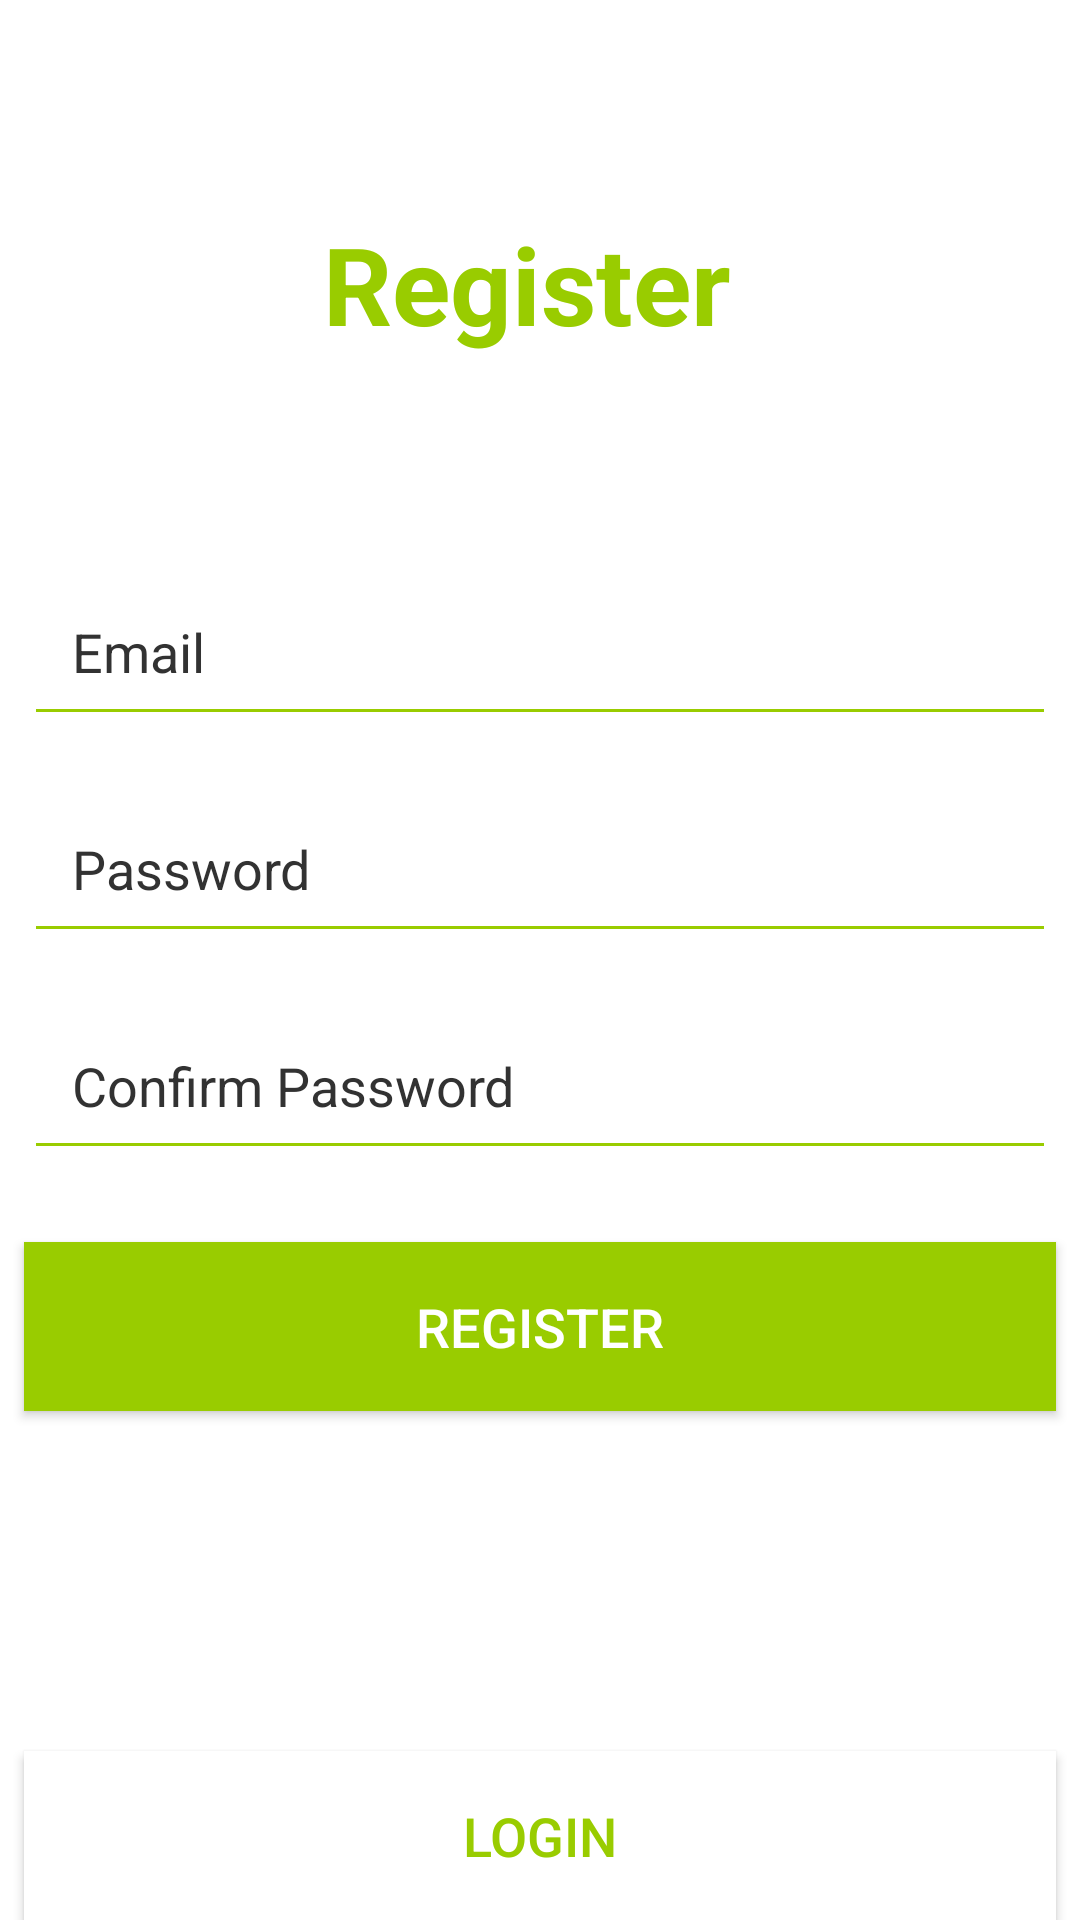

Write the Android layout XML for this screen, with the resource values it uses.
<!-- AndroidManifest.xml: application theme AppTheme -->
<!-- res/layout/activity_register.xml -->
<?xml version="1.0" encoding="utf-8"?>
<androidx.constraintlayout.widget.ConstraintLayout xmlns:android="http://schemas.android.com/apk/res/android"
    xmlns:app="http://schemas.android.com/apk/res-auto"
    xmlns:tools="http://schemas.android.com/tools"
    android:layout_width="match_parent"
    android:layout_height="match_parent"
    android:background="?attr/backgroundcolor"
    tools:context=".Activities.RegisterActivity">

    <EditText
        android:id="@+id/reg_email"
        android:layout_width="0dp"
        android:layout_height="wrap_content"
        android:layout_marginStart="8dp"
        android:layout_marginEnd="8dp"
        android:backgroundTint="@android:color/holo_green_light"
        android:ems="10"
        android:hint="Email"
        android:inputType="textEmailAddress"
        android:padding="16dp"
        android:textColor="?attr/textcolor"
        android:textColorHint="?attr/secondarytextcolor"
        app:layout_constraintEnd_toEndOf="parent"
        app:layout_constraintStart_toStartOf="parent"
        app:layout_constraintTop_toTopOf="@+id/guideline" />

    <androidx.constraintlayout.widget.Guideline
        android:id="@+id/guideline"
        android:layout_width="wrap_content"
        android:layout_height="wrap_content"
        android:orientation="horizontal"
        app:layout_constraintGuide_end="451dp" />

    <EditText
        android:id="@+id/reg_password"
        android:layout_width="0dp"
        android:layout_height="wrap_content"
        android:layout_marginStart="8dp"
        android:layout_marginTop="16dp"
        android:layout_marginEnd="8dp"
        android:backgroundTint="@android:color/holo_green_light"
        android:ems="10"
        android:hint="Password"
        android:inputType="textPassword"
        android:padding="16dp"
        android:textColor="?attr/textcolor"
        android:textColorHint="?attr/secondarytextcolor"
        app:layout_constraintEnd_toEndOf="parent"
        app:layout_constraintStart_toStartOf="parent"
        app:layout_constraintTop_toBottomOf="@+id/reg_email" />

    <TextView
        android:id="@+id/textView"
        android:layout_width="wrap_content"
        android:layout_height="wrap_content"
        android:text="Register "
        android:textColor="@android:color/holo_green_light"
        android:textSize="36sp"
        android:textStyle="bold"
        app:layout_constraintBottom_toTopOf="@+id/guideline"
        app:layout_constraintEnd_toEndOf="parent"
        app:layout_constraintStart_toStartOf="parent"
        app:layout_constraintTop_toTopOf="parent" />

    <Button
        android:id="@+id/reg_button"
        android:layout_width="0dp"
        android:layout_height="wrap_content"
        android:layout_marginStart="8dp"
        android:layout_marginTop="24dp"
        android:layout_marginEnd="8dp"
        android:background="@android:color/holo_green_light"
        android:padding="16dp"
        android:text="Register"
        android:textColor="@android:color/white"
        android:textSize="18sp"
        app:layout_constraintEnd_toEndOf="parent"
        app:layout_constraintHorizontal_bias="0.0"
        app:layout_constraintStart_toStartOf="parent"
        app:layout_constraintTop_toBottomOf="@+id/reg_confirm" />

    <Button
        android:id="@+id/reg_login_button"
        android:layout_width="0dp"
        android:layout_height="wrap_content"
        android:layout_marginStart="8dp"
        android:layout_marginEnd="8dp"
        android:background="?attr/backgroundcolor"
        android:padding="16dp"
        android:text="Login"
        android:textColor="@android:color/holo_green_light"
        android:textSize="18sp"
        app:layout_constraintBottom_toBottomOf="parent"
        app:layout_constraintEnd_toEndOf="parent"
        app:layout_constraintStart_toStartOf="parent" />

    <ProgressBar
        android:id="@+id/login_progress"
        style="?android:attr/progressBarStyleHorizontal"
        android:layout_width="0dp"
        android:layout_height="wrap_content"
        android:indeterminate="true"
        android:visibility="invisible"
        app:layout_constraintEnd_toEndOf="parent"
        app:layout_constraintStart_toStartOf="parent"
        app:layout_constraintTop_toTopOf="parent" />

    <EditText
        android:id="@+id/reg_confirm"
        android:layout_width="0dp"
        android:layout_height="wrap_content"
        android:layout_marginStart="8dp"
        android:layout_marginTop="16dp"
        android:layout_marginEnd="8dp"
        android:backgroundTint="@android:color/holo_green_light"
        android:ems="10"
        android:hint="Confirm Password"
        android:inputType="textPassword"
        android:padding="16dp"
        android:textColor="?attr/textcolor"
        android:textColorHint="?attr/secondarytextcolor"
        app:layout_constraintEnd_toEndOf="parent"
        app:layout_constraintStart_toStartOf="parent"
        app:layout_constraintTop_toBottomOf="@+id/reg_password" />

</androidx.constraintlayout.widget.ConstraintLayout>
<!-- resources referenced by this layout -->
<resources>
  <style name="AppTheme" parent="Theme.AppCompat.Light.NoActionBar">
          
          <item name="colorPrimary">@color/colorPrimary</item>
          <item name="colorPrimaryDark">@color/colorPrimaryDark</item>
          <item name="colorAccent">@color/colorAccent</item>
          <item name="backgroundcolor">#ffffff</item>
          <item name="cardbackground">#ffffff</item>
          <item name="textcolor">#000000</item>
          <item name="secondarytextcolor">@color/colorGrey</item>
          <item name="buttoncolor">#2196F3</item>
          <item name="fragmentcolor">#ffffff</item>
      </style>
  <color name="colorPrimary">#008577</color>
  <color name="colorPrimaryDark">#00574B</color>
  <color name="colorAccent">#D81B60</color>
  <color name="colorGrey">@android:color/secondary_text_light</color>
</resources>
